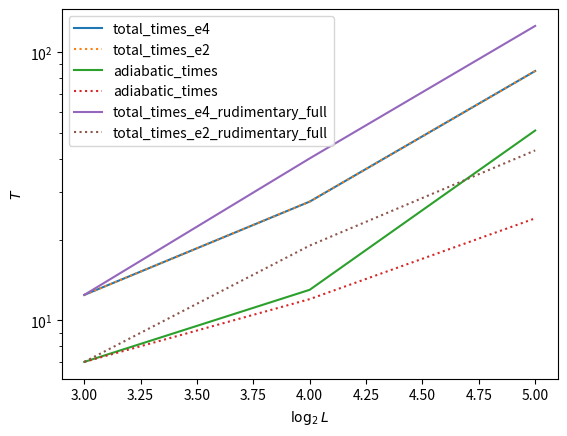

Here is the Python script that generated this plot:
import matplotlib.pyplot as plt
import numpy as np

"""
results generated with general params of : (with varying sizes, sigmas, etc.)
data = {
'initial_guess_lat': [['down'],['up']],
'dmrg_params' : {
'mixer': None,  # setting this to True helps to escape local minima
'max_E_err': 1.e-10,
'trunc_params': {
    'chi_max': 100,
    'svd_min': 1.e-10,
},
'combine': True,
},
'special_xxzmodel_params' : {
    'shape' : [4]*2,
    'Jxx_coeff' : 1,
    'Jxx' : 1,
    'Jz_coeff' : 0,
    "Jz" : 0,
    'hz' : 0,
    'boundary_potential' : 0,
},
'adiabatic_params' : {
'adiabatic_time' : 10,
'verbose' : True,
'tebd_params' : {
    'N_steps': 1,
    'dt': 0.1,
    'order': 4,
    'trunc_params': {'chi_max': 100, 'svd_min': 1.e-12}
    },
},
'rodeo_params' : {
'resamples' : 100,
'r_value' : 3,
'sigma' : 2.86, #1.61 
'e_target' : -2.379385241571817,
'tebd_params' : {
        'N_steps': 1,
        'dt': 0.1,
        'order': 4,
        'trunc_params': {'chi_max': 100, 'svd_min': 1.e-12}
    },
},
"verbose" : True,
"write_to_outfile" : False,
"outfile" : "adiabatic_rodeo_results.csv",
"saved_mps_bool" : True,
"save_mps_bool" : False,
"saved_mps_filename" : "asdf.pkl"
}
"""

#Ls = [4,8,16,32]
#adiabatic_times = [6,10,18,34]
#e4 = [10.867015394922651, 24.818313017494884, 43.03799649327762, 85.65905152549655]
Ls = [8,16,32]
adiabatic_times_e4 = [7, 13, 51] # datapoint for Ls=32 is most likely not optimal
m,b = np.polyfit(np.log2(Ls), np.log10(adiabatic_times_e4), 1)
print([10**(m*Lval + b) for Lval in [3,4,5,6]])
print(adiabatic_times_e4)
#adiabatic_times_e3 = [6, 18.46]
adiabatic_times_e2 = [7, 12, 24]
e4 = [12.44, 27.71, 85] # datapoint for Ls=32 is most likely not optimal
#e3 = [6, 18.46]
e2 = [7, 12, 24] 
e4_rudimentary_full = [sum(e4[:i+1]) for i in range(len(e4))]
#e3_rudimentary_full = [sum(e3[:i+1]) for i in range(len(e3))]
e2_rudimentary_full = [sum(e2[:i+1]) for i in range(len(e2))]
#print(e4_rudimentary_full)
#resamples = [100,10,10,"fake"] # used to confirm accuracy of data

plt.plot(np.log2(Ls), e4, label="total_times_e4")
#plt.plot(np.log2(Ls), e4, label="total_times_e3",ls="dashed")
plt.plot(np.log2(Ls), e4, label="total_times_e2",linestyle="dotted")
plt.plot(np.log2(Ls), adiabatic_times_e4, label="adiabatic_times")
#plt.plot(np.log2(Ls), adiabatic_times_e3, label="adiabatic_times",ls="dashed")
plt.plot(np.log2(Ls), adiabatic_times_e2, label="adiabatic_times",ls="dotted")
plt.plot(np.log2(Ls), e4_rudimentary_full, label="total_times_e4_rudimentary_full")
#plt.plot(np.log2(Ls), e3_rudimentary_full, label="total_times_e3_rudimentary_full",ls="dashed")
plt.plot(np.log2(Ls), e2_rudimentary_full, label="total_times_e2_rudimentary_full",ls="dotted")
plt.xlabel(r"$\log_2 L$")
plt.ylabel(r"$T$")
plt.yscale('log')
plt.legend()
plt.show()
